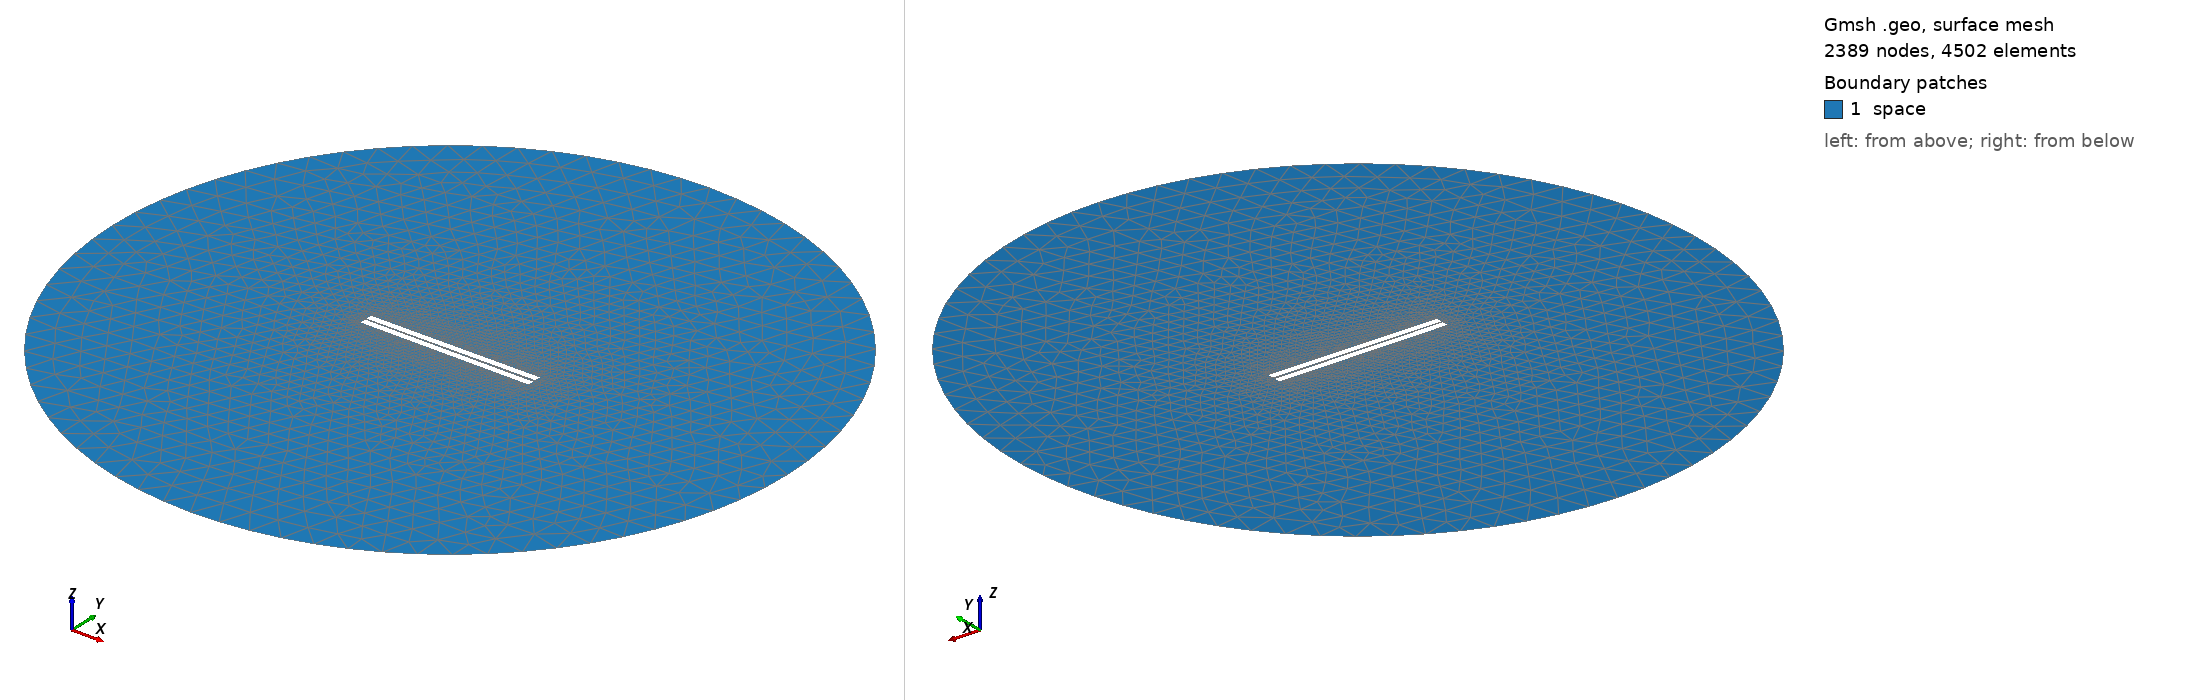

Gmsh geometry script, surface-meshed: 2389 nodes, 4502 surface elements. Boundary patches (legend numbers): 1 space. Left view from above one corner, right view from below the opposite corner. Legend entries are the model's physical surfaces. The drawing asked Gmsh for element sizes between 1% and 20% of the model's largest extent; the script's own settings can give other sizes.

=== 304.geo (drawn) ===
// Set the geometry kernel
SetFactory("OpenCASCADE");

//---------------------------------------
// Rectangles
//---------------------------------------

// Rectangle 1 (top)
Point(1) = {-49.733333333333334, 0.75, 0, 1.0};
Point(2) = {49.733333333333334, 0.75, 0, 1.0};
Point(3) = {49.733333333333334, 4.216666666666667, 0, 1.0};
Point(4) = {-49.733333333333334, 4.216666666666667, 0, 1.0};

Line(1) = {1, 2};
Line(2) = {2, 3};
Line(3) = {3, 4};
Line(4) = {4, 1};

Line Loop(1) = {1, 2, 3, 4};
Plane Surface(1) = {1};

Rotate { {0, 0, 1}, {0,  0.75,  0}, 0.006 } {
  Surface{1};
}

// Rectangle 2 (bottom)
Point(5) = {-49.733333333333334, -0.75, 0, 1.0};
Point(6) = {49.733333333333334, -0.75, 0, 1.0};
Point(7) = {49.733333333333334, -4.216666666666667, 0, 1.0};
Point(8) = {-49.733333333333334, -4.216666666666667, 0, 1.0};

Line(5) = {5, 6};
Line(6) = {6, 7};
Line(7) = {7, 8};
Line(8) = {8, 5};

Line Loop(2) = {5, 6, 7, 8};
Plane Surface(2) = {2}; 


//---------------------------------------
// Circle
//---------------------------------------

// Define points
Point(9) = {0, 0, 0};        // Center
Point(10) = {200, 0, 0};     // Start point
Point(11) = {0, 200, 0};     // 90 degrees
Point(12) = {-200, 0, 0};    // 180 degrees
Point(13) = {0, -200, 0};    // 270 degrees

// Define circle arcs (each needs start, center, end)
Circle(9) = {10, 9, 11};
Circle(10) = {11, 9, 12};
Circle(11) = {12, 9, 13};
Circle(12) = {13, 9, 10};

// Define curve loop and surface if needed
Curve Loop(3) = {9, 10, 11, 12};
Surface(3) = {3};

// Subtract Rectangles from Circle
BooleanDifference{ Surface{3}; Delete; }{ Surface{1}; Surface{2}; Delete; }

//---------------------------------------
// Transfinite Lines and Surface
//---------------------------------------
Transfinite Line {1, 3} = 50 Using Progression 1;
Transfinite Line {2, 4} = 2 Using Progression 1;
Transfinite Line {5, 7} = 50 Using Progression 1;
Transfinite Line {6, 8} = 2 Using Progression 1;
Transfinite Line {9, 10, 11, 12} = 20 Using Progression 1;

//---------------------------------------
// Define Physical Groups
//---------------------------------------                

//--- Physical Curves
// Physical groups for boundaries
Physical Line("force_segment", 10) = {1};
Physical Line("upper_plate", 11) = {2, 3, 4};
Physical Line("lower_plate", 12) = {5, 6, 7, 8};
Physical Line("boundary", 20) = {9, 10, 11, 12};

//--- Physical Surfaces
Physical Surface("space", 30) = {3};

//---------------------------------------
// 6. Generate the Mesh
//---------------------------------------
Mesh 2;  // 2D mesh generation
